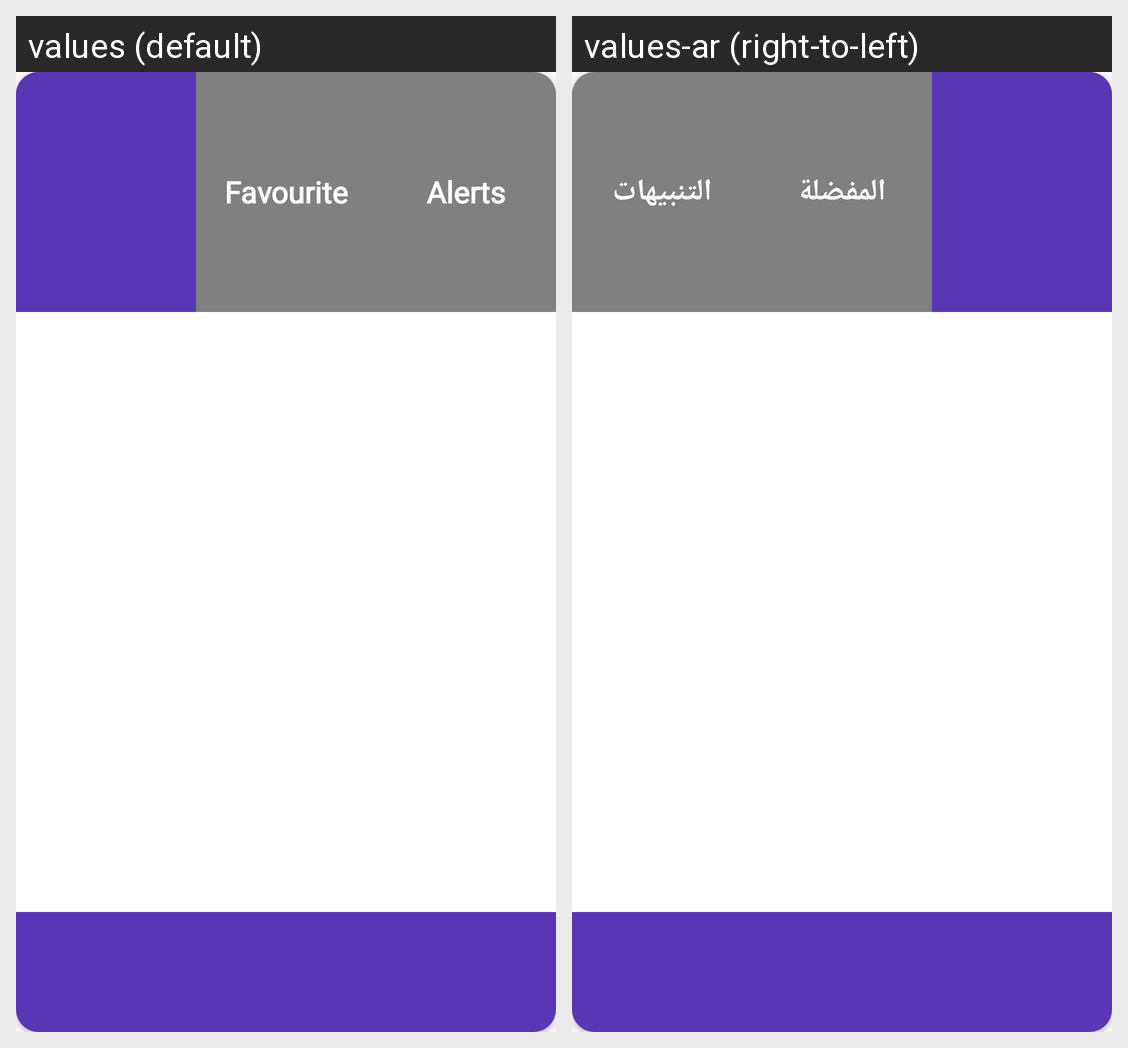

This grid shows one Android layout under two languages. Give, for every string resource on the screen, its name, the default text and each shown locale's text.
Android screen res/layout/country_item.xml rendered under 2 locales, left to right: values (default), values-ar (right-to-left). Device: Nexus 5 (rendered at 1080×1920; each locale shown at half size, 540×960, under a caption strip naming it); theme Theme.WeatherWhisper.
Strings drawn on this screen, with the default value and each locale's value (text and hints the layout hard-codes, and strings that could not be matched under every locale, appear in the picture but are not listed):

favourite
  values: Favourite
  values-ar: المفضلة

alerts
  values: Alerts
  values-ar: التنبيهات
